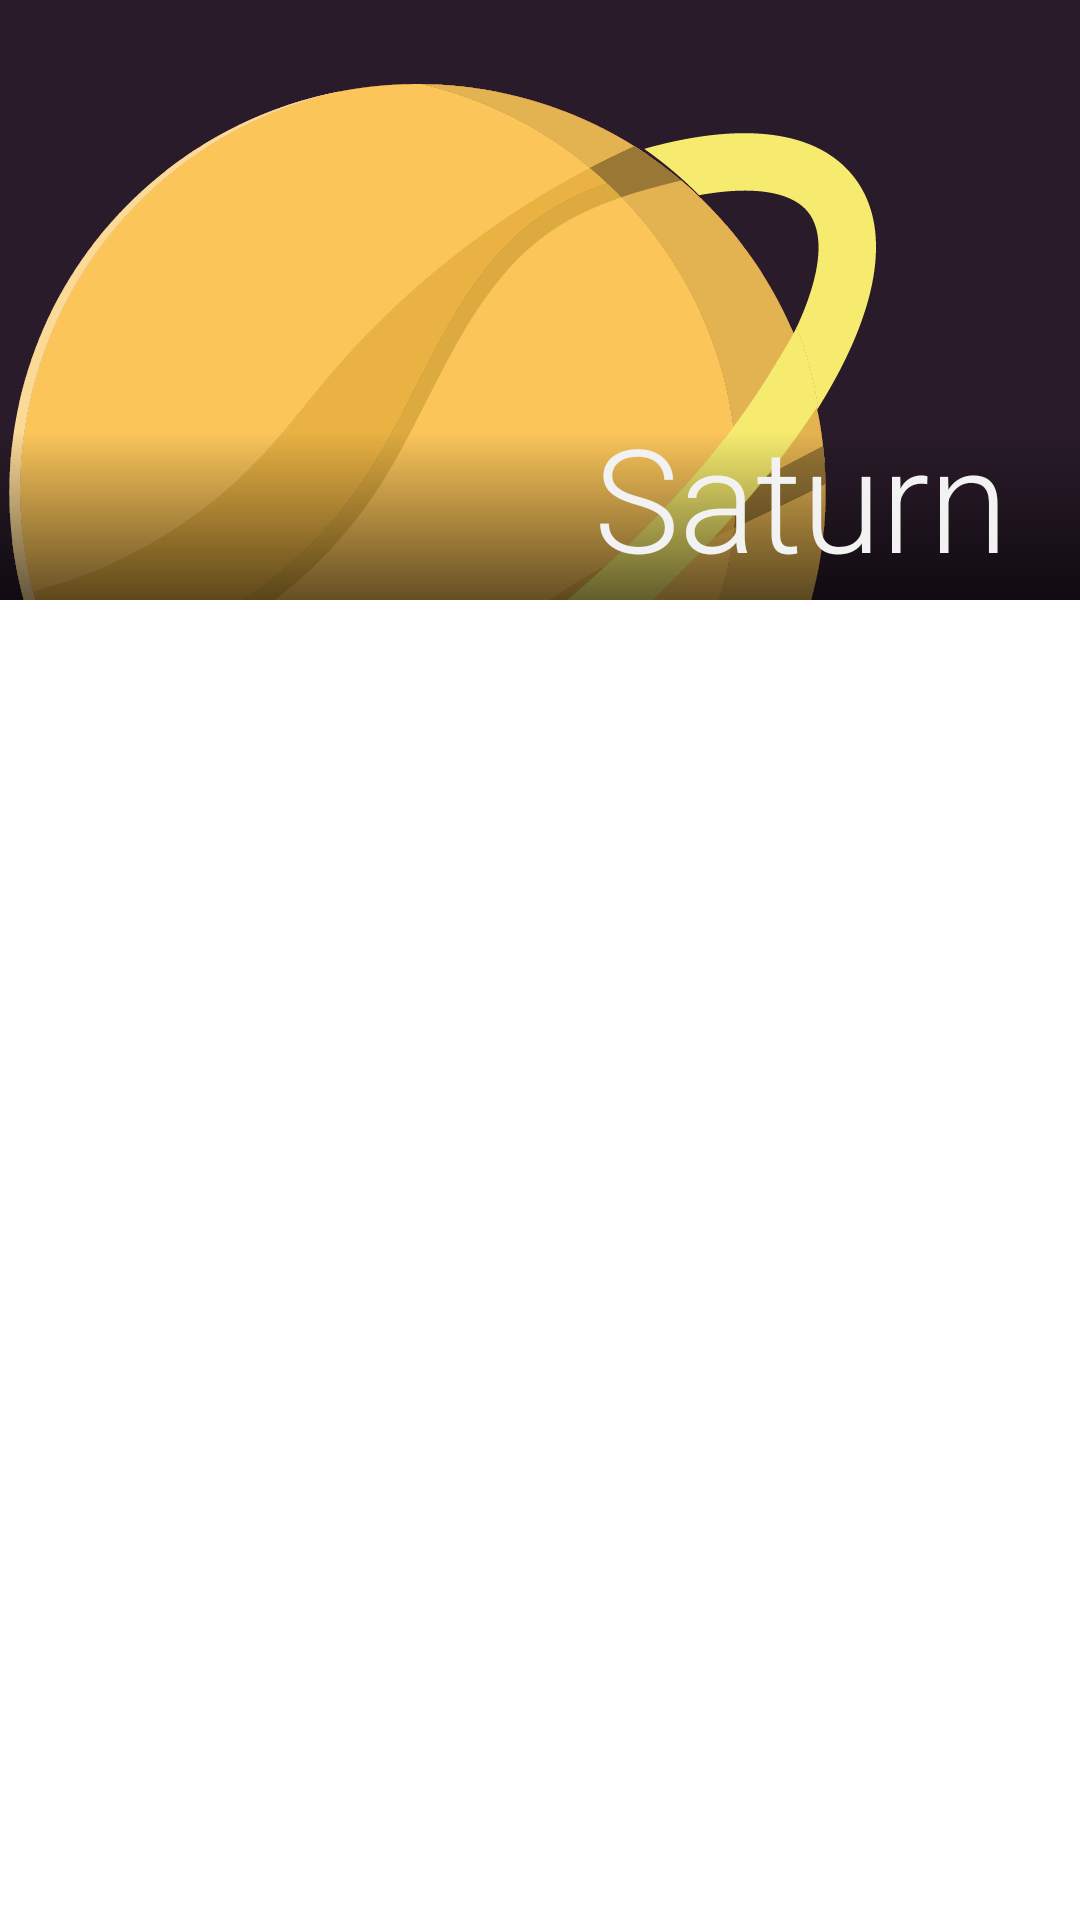

Android layout source for this screen:
<!-- AndroidManifest.xml: application theme AppTheme -->
<!-- res/layout/activity_details.xml -->
<?xml version="1.0" encoding="utf-8"?>
<android.support.design.widget.CoordinatorLayout xmlns:android="http://schemas.android.com/apk/res/android"
    xmlns:app="http://schemas.android.com/apk/res-auto"
    xmlns:tools="http://schemas.android.com/tools"
    android:layout_width="match_parent"
    android:layout_height="match_parent"
    tools:context="com.maff.planetshandbook.ui.details.DetailsActivity">

    <android.support.design.widget.AppBarLayout
        android:id="@+id/appBarLayout"
        android:layout_width="match_parent"
        android:layout_height="200dp"
        android:gravity="bottom"
        android:theme="@style/AppTheme.AppBarOverlay"
        android:background="@color/dark_bg"
        app:elevation="0dp"
        android:fitsSystemWindows="true"
        >

        <android.support.design.widget.CollapsingToolbarLayout
            android:id="@+id/collapsingToolbarLayout"
            android:layout_width="match_parent"
            android:layout_height="wrap_content"
            app:layout_scrollFlags="scroll|exitUntilCollapsed"
            android:fitsSystemWindows="true"
            app:contentScrim="?attr/colorPrimary"
            app:title="Saturn"
            app:expandedTitleTextAppearance="@style/AppTheme.TextAppearance.Invisible"
            >

            <ImageView
                android:layout_width="wrap_content"
                android:layout_height="wrap_content"
                android:layout_gravity="bottom"
                android:scaleType="fitEnd"
                android:src="@drawable/saturn_header"
                android:fitsSystemWindows="true"
                android:contentDescription="@string/planet_fig_content_description"
                app:layout_collapseMode="parallax"
                />

            <ImageView
                android:layout_width="match_parent"
                android:layout_height="56dp"
                android:layout_gravity="bottom"
                android:src="@drawable/shadow_hor"
                android:fitsSystemWindows="true"
                android:contentDescription="@string/planet_fig_content_description"
                app:layout_collapseMode="none"
                />

            <TextView
                android:layout_width="wrap_content"
                android:layout_height="wrap_content"
                android:layout_gravity="end|bottom"
                android:textAppearance="@style/AppTheme.TextAppearance.PlanetTitle"
                android:layout_marginEnd="24dp"
                android:layout_marginBottom="4dp"
                android:includeFontPadding="false"
                android:text="Saturn"
                />

            <android.support.v7.widget.Toolbar
                android:id="@+id/toolbar"
                android:layout_width="match_parent"
                android:layout_height="?attr/actionBarSize"
                app:popupTheme="@style/AppTheme.PopupOverlay"
                app:layout_collapseMode="pin"
                />

        </android.support.design.widget.CollapsingToolbarLayout>

    </android.support.design.widget.AppBarLayout>


    <android.support.v7.widget.RecyclerView
        android:id="@+id/recycler"
        android:layout_width="match_parent"
        android:layout_height="match_parent"
        app:layout_behavior="@string/appbar_scrolling_view_behavior"
        />

</android.support.design.widget.CoordinatorLayout>
<!-- resources referenced by this layout -->
<resources>
  <color name="dark_bg">#291b29</color>
  <!-- drawable saturn_header: png bitmap (drawable-hdpi, 17130 bytes) -->
  <!-- drawable shadow_hor (drawable) -->
  <?xml version="1.0" encoding="utf-8"?>
  <shape xmlns:android="http://schemas.android.com/apk/res/android">
      <gradient
          android:startColor="#00000000"
          android:endColor="#99000000"
          android:angle="270"
          />
  
  </shape>
  <string name="planet_fig_content_description">Planet Illustration</string>
  <style name="AppTheme.AppBarOverlay" parent="ThemeOverlay.AppCompat.Dark.ActionBar">
          <item name="android:textColorPrimary">@color/text_light_primary</item>
      </style>
  <style name="AppTheme.PopupOverlay" parent="ThemeOverlay.AppCompat.Light" />
  <style name="AppTheme.TextAppearance.Invisible" parent="AppTheme.TextAppearance">
          <item name="android:textColor">@android:color/transparent</item>
      </style>
  <style name="AppTheme.TextAppearance.PlanetTitle" parent="AppTheme.TextAppearance">
          <item name="android:textColor">@color/text_light_primary</item>
          <item name="android:fontFamily">sans-serif-light</item>
          <item name="android:textSize">48sp</item>
      </style>
  <style name="AppTheme" parent="Theme.AppCompat.Light.NoActionBar">
          <item name="colorPrimary">@color/dark_bg</item>
          <item name="colorPrimaryDark">@color/status_bar_bg</item>
          <item name="colorAccent">@color/dark_bg</item>
          <item name="android:textColorPrimary">@color/text_dark_primary</item>
          <item name="android:textColorPrimaryInverse">@color/text_light_primary</item>
          <item name="android:windowBackground">@color/light_bg</item>
      </style>
  <color name="text_light_primary">#f2f2f2</color>
  <style name="AppTheme.TextAppearance" parent="TextAppearance.AppCompat" />
  <color name="status_bar_bg">#0f0a0f</color>
  <color name="text_dark_primary">#333333</color>
  <color name="light_bg">#ffffff</color>
</resources>
